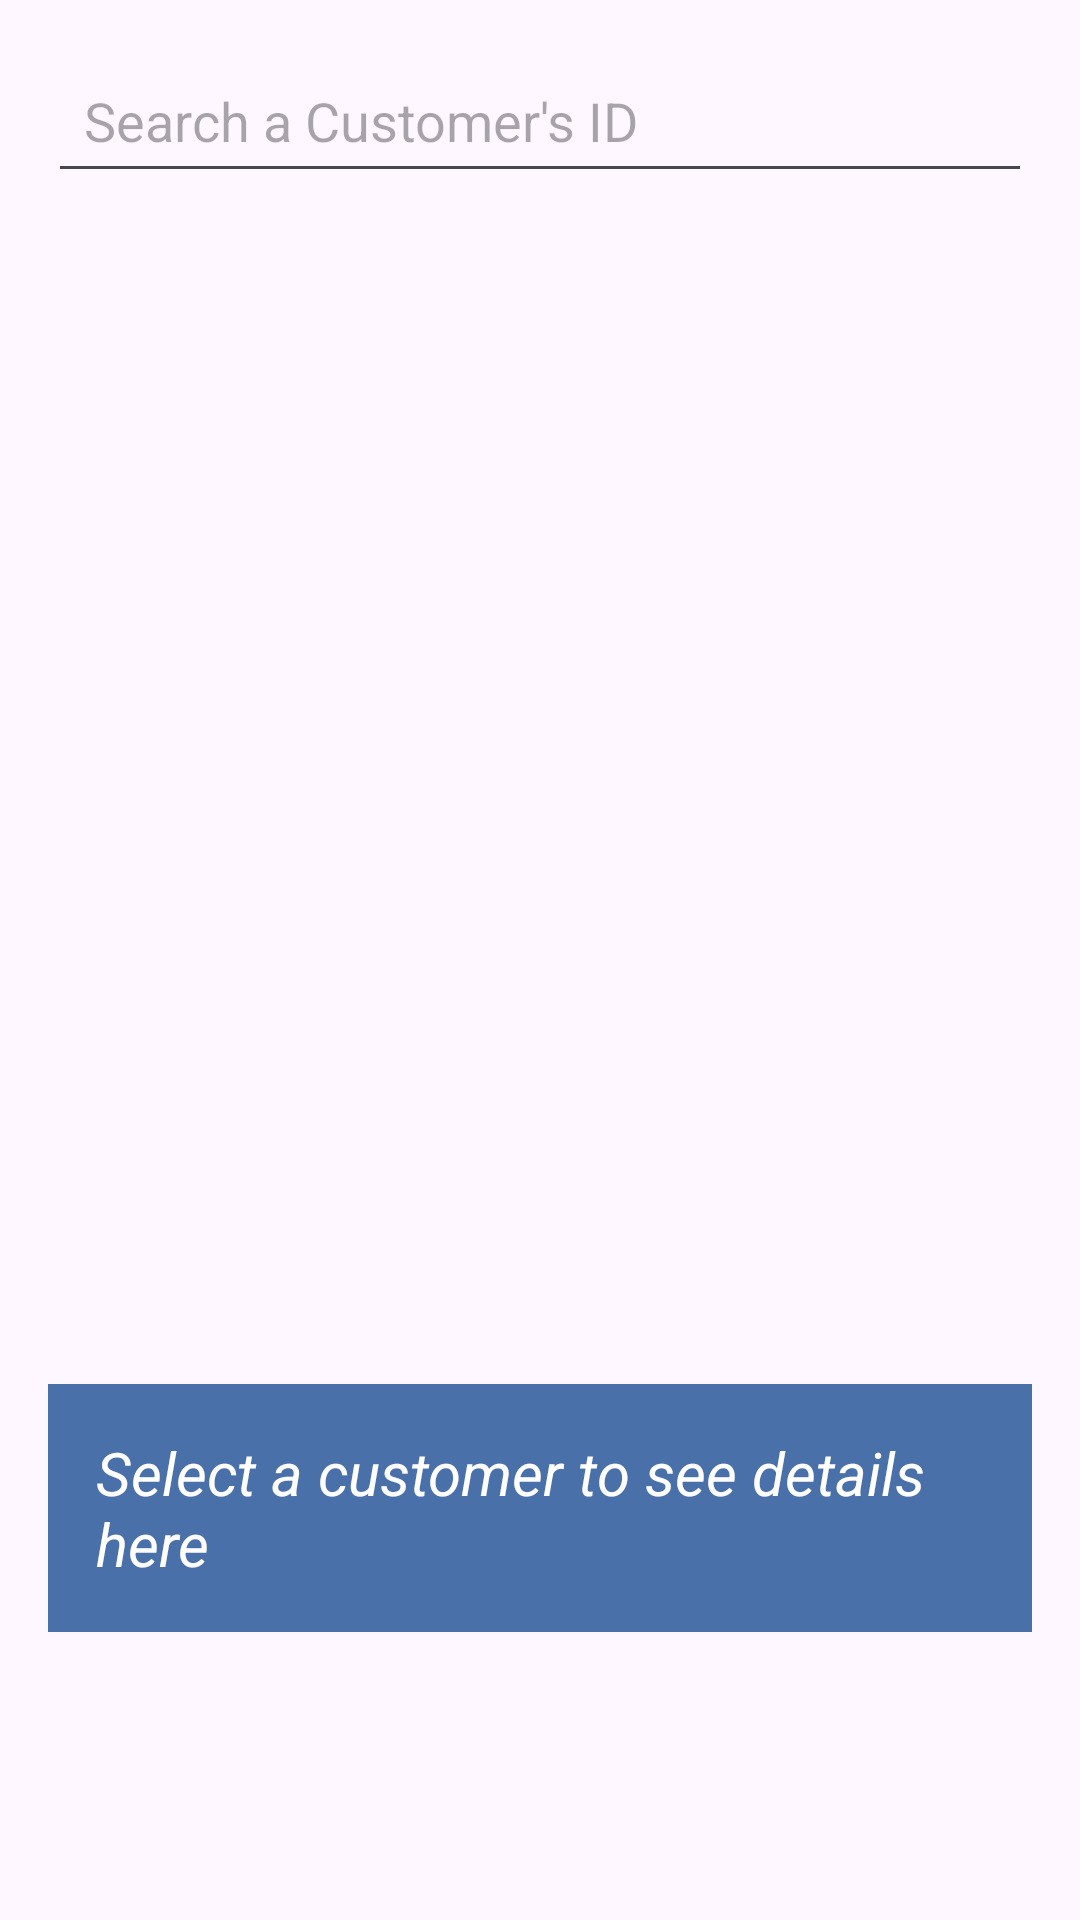

Write the Android layout XML for this screen, with the resource values it uses.
<!-- AndroidManifest.xml: application theme Theme.DM2E_BBDD_TattooStudio_OlahEliabe -->
<!-- res/layout/activity_read_appointment.xml -->
<?xml version="1.0" encoding="utf-8"?>
<LinearLayout
    xmlns:android="http://schemas.android.com/apk/res/android"
    android:layout_width="match_parent"
    android:layout_height="match_parent"
    android:orientation="vertical"
    android:padding="16dp">

    <EditText
        android:id="@+id/editTextSearchID"
        android:layout_width="match_parent"
        android:layout_height="wrap_content"
        android:hint="Search a Customer's ID"
        android:inputType="number"
        android:textColor="@color/read"
        android:padding="12dp" />

    <androidx.recyclerview.widget.RecyclerView
        android:id="@+id/recyclerViewCustomers"
        android:layout_width="match_parent"
        android:layout_height="488dp"
        android:layout_marginTop="16dp"
        android:layout_weight="1" />

    <TextView
        android:id="@+id/tv_selected_customer_info"
        android:layout_width="match_parent"
        android:layout_height="wrap_content"
        android:background="#E0E0E0"
        android:padding="16dp"
        android:layout_marginTop="50sp"
        android:layout_marginBottom="80sp"
        android:text="Select a customer to see details here"
        android:textSize="20sp"
        android:backgroundTint="@color/read"
        android:textColor="@color/white"
        android:textStyle="italic"/>

</LinearLayout>
<!-- resources referenced by this layout -->
<resources>
  <color name="read">#4A70A9</color>
  <color name="white">#FFFFFFFF</color>
  <style name="Theme.DM2E_BBDD_TattooStudio_OlahEliabe" parent="Base.Theme.DM2E_BBDD_TattooStudio_OlahEliabe" />
  <style name="Base.Theme.DM2E_BBDD_TattooStudio_OlahEliabe" parent="Theme.Material3.DayNight.NoActionBar">
          
          
      </style>
</resources>
